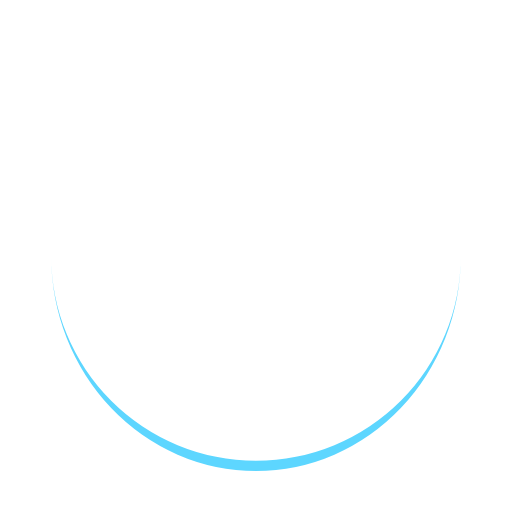
t = 0.00 s
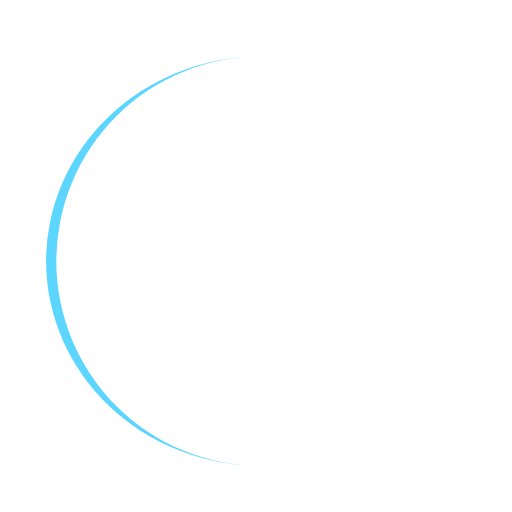
t = 0.25 s
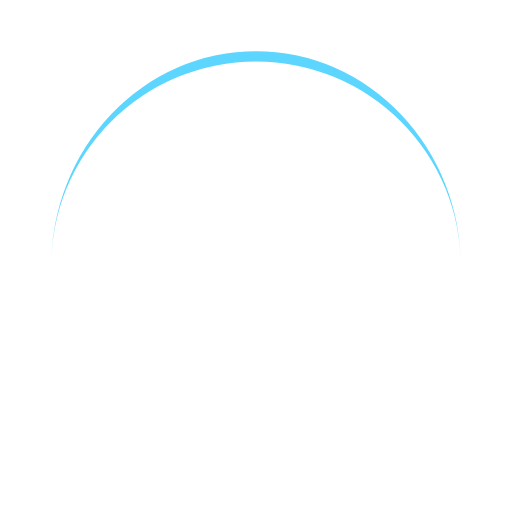
t = 0.50 s
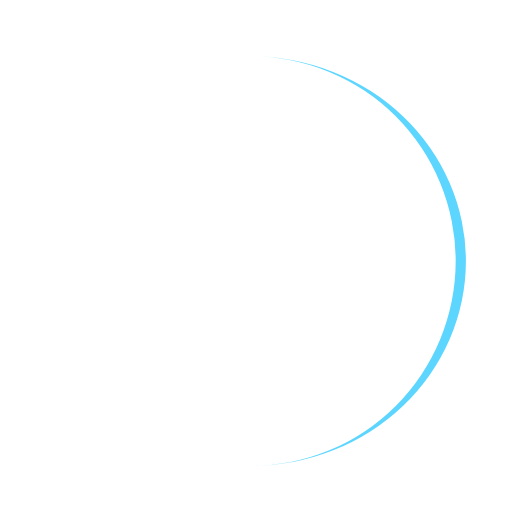
t = 0.75 s

The animated SVG that drew these frames (rendered in a browser with its animation timeline set to each time). Animation: 1 SMIL element (animateTransform=1); one cycle of 1.00 s, repeats indefinitely.

<?xml version="1.0" encoding="utf-8"?>
<svg xmlns="http://www.w3.org/2000/svg" xmlns:xlink="http://www.w3.org/1999/xlink" style="margin: auto; background: none; display: block; shape-rendering: auto;" width="200px" height="200px" viewBox="0 0 100 100" preserveAspectRatio="xMidYMid">
<path d="M10 50A40 40 0 0 0 90 50A40 42 0 0 1 10 50" fill="#5dd6ff" stroke="none">
  <animateTransform attributeName="transform" type="rotate" dur="1s" repeatCount="indefinite" keyTimes="0;1" values="0 50 51;360 50 51"></animateTransform>
</path>
<!-- [ldio] generated by https://loading.io/ --></svg>
